Run: headless pygame with SDL's dummy video driver; simulated clock (each Clock.tick advances the game by its frame time, no real sleeping); random seed 0; keys injected as events and as key.get_pressed() state; no mouse input.
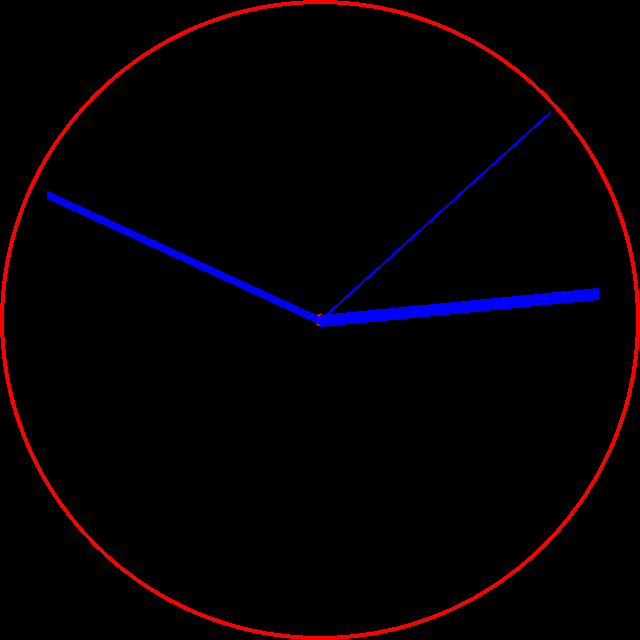
Frame 1 of 4 · flips 1–60 · no input
Frame 2 of 4 · flips 61–180 · tapped SPACE, RETURN · held RIGHT (→), D · screen unchanged from frame 1, image omitted
Frame 3 of 4 · flips 181–300 · held DOWN (↓), S · screen unchanged from frame 2, image omitted
Frame 4 of 4 · flips 301–420 · held LEFT (←), A, UP (↑), W · screen unchanged from frame 3, image omitted

The pygame program that drew these frames:

# analoginen kello
import datetime
import math
import pygame

pygame.init()
pygame.display.set_caption("kello")
naytto = pygame.display.set_mode((640, 640))

# valitse värit RGB
sininen = (0, 0, 255)
punainen = (255, 0, 0)


def muuta_koordinaatisto(säde, kulma):
    """_summary_

    Args:
        säde (integer): ympyrän säde
        kulma (integer): kulma asteina

    Returns:
        x, y:  y = math.cos(2 * math.pi * kulma/360) * säde, x = math.sin(2 * math.pi * kulma/360) * säde
    """
    
    y = math.cos(2 * math.pi * kulma/360) * säde
    x = math.sin(2 * math.pi * kulma/360) * säde
    return x+320, -(y-320)


while True:
    for tapahtuma in pygame.event.get():
        if tapahtuma.type == pygame.QUIT:
            exit()
    naytto.fill((0, 0, 0))

    aika_nyt = datetime.datetime.now()
    tunnit = aika_nyt.hour
    minuutit = aika_nyt.minute
    sekunnit = aika_nyt.second

    # kellontaulu ja keskipiste
    pygame.draw.circle(naytto, punainen, (320, 320), 320, 4)
    pygame.draw.circle(naytto, punainen, (320, 320), 6)

    # sekuntti viisari
    säde = 310
    kulma = sekunnit * (360/60)
    paksuus = 3
    pygame.draw.line(naytto, sininen, (320, 320),
                     muuta_koordinaatisto(säde, kulma), paksuus)
    # minuuttitti viisari
    säde = 300
    kulma = (minuutit+sekunnit/60) * (360/60)
    paksuus = 8
    pygame.draw.line(naytto, sininen, (320, 320),
                     muuta_koordinaatisto(säde, kulma), paksuus)
    # sekuntti viisari
    säde = 280
    kulma = (tunnit + minuutit/60 + sekunnit/3600) * (360/12)
    paksuus = 12
    pygame.draw.line(naytto, sininen, (320, 320),
                     muuta_koordinaatisto(säde, kulma), paksuus)

    pygame.display.flip()
